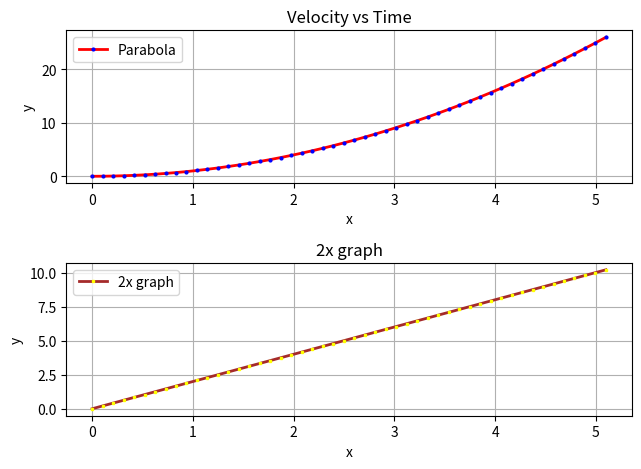

This figure's Python source:
import numpy as np
import matplotlib.pyplot as plt
x_input = np.linspace(0, 5.1, 50)
y_output_1 = x_input ** 2
y_output_2 = x_input *2
fig, ax = plt.subplots(2,1)
ax[0].plot(x_input, y_output_1, color='red', linewidth=2,linestyle='solid', marker='o', markersize=2, markerfacecolor='blue', markeredgecolor='blue',label= 'Parabola')
ax[0].set_xlabel('x')
ax[0].set_ylabel('y')
ax[0].legend()
ax[0].grid(True)
ax[0].set_title('Velocity vs Time', color='black')

ax[1].plot(x_input, y_output_2, color = "brown", linewidth =2, linestyle= 'solid', marker = "s", markersize=2, markerfacecolor="yellow", markeredgecolor='yellow',label= '2x graph')
ax[1].set_xlabel('x')
ax[1].set_ylabel('y')
ax[1].legend()
ax[1].grid(True)
ax[1].set_title('2x graph')
plt.tight_layout()
plt.show()
